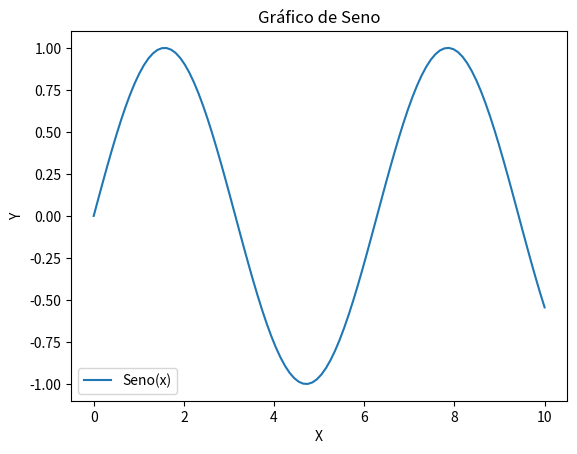

Write the Python code that produced this figure.
import matplotlib.pyplot as plt
import numpy as np

# Crear la figura y los ejes
fig, ax = plt.subplots()

# Datos para el gráfico
x = np.linspace(0, 10, 100)
y = np.sin(x)

# Agregar un gráfico de líneas a los ejes
ax.plot(x, y, label='Seno(x)')
ax.set_xlabel('X')
ax.set_ylabel('Y')
ax.set_title('Gráfico de Seno')
ax.legend()

# Mostrar el gráfico
plt.show()

